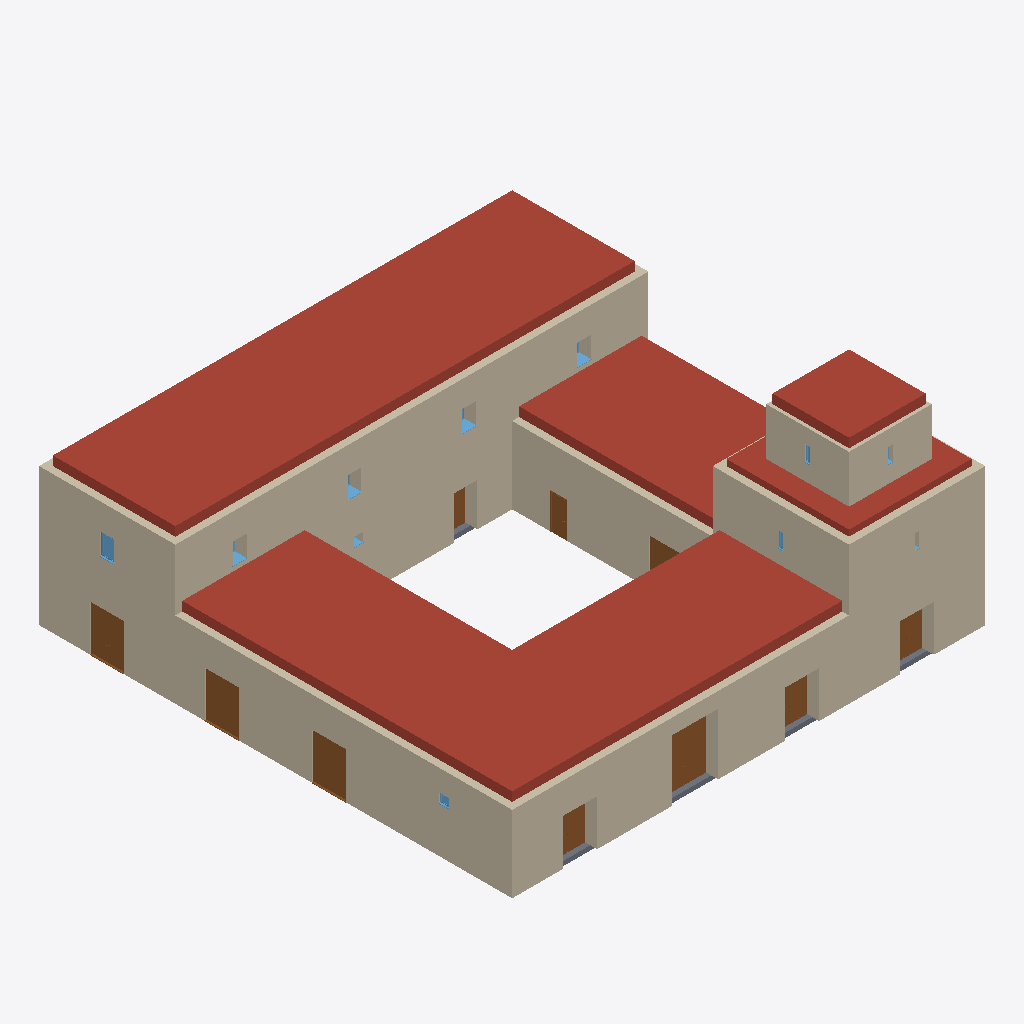
Isometric view of an IFC building model (IFC-SPF (STEP), schema IFC4, length unit millimetre), seen from the south-west, elements coloured by IFC class: 29 walls (beige), 13 roofs (red-brown), 10 doors (brown), 9 windows (light blue), 5 slabs (grey).
Extent 31.0 m × 31.0 m × 13.4 m (x, y, z). Storeys (4): BuildingStorey_0cm at 0.00 m; BuildingStorey_500cm at 5.00 m; BuildingStorey_900cm at 9.00 m; BuildingStorey_1250cm at 12.50 m. Elements (134): 55 IfcWall, 29 IfcWindow, 19 IfcDoor, 18 IfcSlab, 13 IfcRoof.

HEADER;
FILE_DESCRIPTION(('ViewDefinition [ReferenceView_V1.2]','RevitIdentifiers [ContentGUID: 8dd0263c-f0b8-4e2e-a4f8-0ab66ca4786e, VersionGUID: 72408299-81ee-4448-9934-2c87128fa94f, NumberOfSaves: 1]'),'2;1');
FILE_NAME('Masseria.ifc','2026-10-24T09:45:32+01:00',(''),(''),'ODA SDAI 25.12','Autodesk - Revit 26.4.0.32 (ENG) - 26.4.0.32','');
FILE_SCHEMA(('IFC4'));
ENDSEC;
DATA;
#18=IFCPROJECT('2Dq2OyyBXEBgJu2hQJMuUU',#6,'Project Number',$,$,'Project Name','Project Status',(#13),#21846);
#40=IFCSITE('2Dq2OyyBXEBgJu2hQJMuUS',#6,'Default',$,$,#39,$,$,.ELEMENT.,(51,30,23,112487),(0,-7,-37,-956022),0.0,$,$);
#22=IFCBUILDING('2Dq2OyyBXEBgJu2hQJMuUV',#6,'',$,$,#21,$,'',.ELEMENT.,$,$,#19);
#25=IFCBUILDINGSTOREY('3Zu5Bv0LOHrPC10026FoQQ',#6,'BuildingStorey_0cm',$,$,#24,$,'BuildingStorey_0cm',.ELEMENT.,0.0);
#29=IFCBUILDINGSTOREY('1oG8APWUv4I9aqB8SIYrte',#6,'BuildingStorey_500cm',$,$,#28,$,'BuildingStorey_500cm',.ELEMENT.,5000.0);
#33=IFCBUILDINGSTOREY('1oG8APWUv4I9aqB8SIYrtd',#6,'BuildingStorey_900cm',$,$,#32,$,'BuildingStorey_900cm',.ELEMENT.,9000.0);
#37=IFCBUILDINGSTOREY('1oG8APWUv4I9aqB8SIYrtc',#6,'BuildingStorey_1250cm',$,$,#36,$,'BuildingStorey_1250cm',.ELEMENT.,12500.0);
#9407=IFCROOF('1oG8APWUv4I9aqB8SIYroo',#6,'Basic Roof:TBIM_Lastrico_Solare_Volta_600:325117',$,$,#9383,$,'325117',.NOTDEFINED.);
#9802=IFCROOF('1oG8APWUv4I9aqB8SIYrv9',#6,'Basic Roof:TBIM_Lastrico_Solare_Volta_600:325382',$,$,#9782,$,'325382',.NOTDEFINED.);
#10098=IFCROOF('1oG8APWUv4I9aqB8SIYruT',#6,'Basic Roof:TBIM_Lastrico_Solare_Volta_600:325458',$,$,#10078,$,'325458',.NOTDEFINED.);
#9877=IFCROOF('1oG8APWUv4I9aqB8SIYrvM',#6,'Basic Roof:TBIM_Lastrico_Solare_Volta_600:325401',$,$,#9857,$,'325401',.NOTDEFINED.);
#10322=IFCROOF('1oG8APWUv4I9aqB8SIYrx0',#6,'Basic Roof:TBIM_Lastrico_Solare_Volta_600:325519',$,$,#10302,$,'325519',.NOTDEFINED.);
#9577=IFCROOF('1oG8APWUv4I9aqB8SIYr_6',#6,'Basic Roof:TBIM_Lastrico_Solare_Volta_600:325321',$,$,#9557,$,'325321',.NOTDEFINED.);
#9502=IFCROOF('1oG8APWUv4I9aqB8SIYr$v',#6,'Basic Roof:TBIM_Lastrico_Solare_Volta_600:325302',$,$,#9482,$,'325302',.NOTDEFINED.);
#9652=IFCROOF('1oG8APWUv4I9aqB8SIYr_J',#6,'Basic Roof:TBIM_Lastrico_Solare_Volta_600:325340',$,$,#9632,$,'325340',.NOTDEFINED.);
#9727=IFCROOF('1oG8APWUv4I9aqB8SIYr_y',#6,'Basic Roof:TBIM_Lastrico_Solare_Volta_600:325363',$,$,#9707,$,'325363',.NOTDEFINED.);
#10172=IFCROOF('1oG8APWUv4I9aqB8SIYrug',#6,'Basic Roof:TBIM_Lastrico_Solare_Volta_600:325477',$,$,#10152,$,'325477',.NOTDEFINED.);
#3959=IFCWALL('1oG8APWUv4I9aqB8SIYrtb',#6,'Basic Wall:TBIM_Muratura_Tufo_Scarpata_900:324778',$,$,#3929,#3933,'324778',.NOTDEFINED.);
#4087=IFCWALL('1oG8APWUv4I9aqB8SIYrta',#6,'Basic Wall:TBIM_Muratura_Tufo_Scarpata_900:324779',$,$,#4060,#4064,'324779',.NOTDEFINED.);
#6021=IFCWALL('1oG8APWUv4I9aqB8SIYrs$',#6,'Basic Wall:TBIM_Muratura_Tufo_Scarpata_900:324848',$,$,#5994,#5998,'324848',.NOTDEFINED.);
#5397=IFCWALL('1oG8APWUv4I9aqB8SIYrsT',#6,'Basic Wall:TBIM_Muratura_Tufo_Scarpata_900:324818',$,$,#5370,#5374,'324818',.NOTDEFINED.);
#4694=IFCWALL('1oG8APWUv4I9aqB8SIYrty',#6,'Basic Wall:TBIM_Muratura_Tufo_Scarpata_900:324787',$,$,#4667,#4671,'324787',.NOTDEFINED.);
#5631=IFCWALL('1oG8APWUv4I9aqB8SIYrsQ',#6,'Basic Wall:TBIM_Muratura_Tufo_Scarpata_900:324821',$,$,#5604,#5608,'324821',.NOTDEFINED.);
#6411=IFCWALL('1oG8APWUv4I9aqB8SIYrnk',#6,'Basic Wall:TBIM_Muratura_Tufo_Scarpata_900:324897',$,$,#6384,#6388,'324897',.NOTDEFINED.);
#9951=IFCROOF('1oG8APWUv4I9aqB8SIYrvZ',#6,'Basic Roof:TBIM_Lastrico_Solare_Volta_600:325420',$,$,#9931,$,'325420',.NOTDEFINED.);
#5084=IFCWALL('1oG8APWUv4I9aqB8SIYrs1',#6,'Basic Wall:TBIM_Muratura_Tufo_Scarpata_900:324814',$,$,#5057,#5061,'324814',.NOTDEFINED.);
#6567=IFCWALL('1oG8APWUv4I9aqB8SIYrns',#6,'Basic Wall:TBIM_Muratura_Tufo_Scarpata_900:324921',$,$,#6540,#6544,'324921',.NOTDEFINED.);
#4243=IFCWALL('1oG8APWUv4I9aqB8SIYrtY',#6,'Basic Wall:TBIM_Muratura_Tufo_Scarpata_900:324781',$,$,#4216,#4220,'324781',.NOTDEFINED.);
#4538=IFCWALL('1oG8APWUv4I9aqB8SIYrt_',#6,'Basic Wall:TBIM_Muratura_Tufo_Scarpata_900:324785',$,$,#4511,#4515,'324785',.NOTDEFINED.);
#10247=IFCROOF('1oG8APWUv4I9aqB8SIYrup',#6,'Basic Roof:TBIM_Lastrico_Solare_Volta_600:325500',$,$,#10227,$,'325500',.NOTDEFINED.);
#5475=IFCWALL('1oG8APWUv4I9aqB8SIYrsS',#6,'Basic Wall:TBIM_Muratura_Tufo_Scarpata_900:324819',$,$,#5448,#5452,'324819',.NOTDEFINED.);
#4928=IFCWALL('1oG8APWUv4I9aqB8SIYrs3',#6,'Basic Wall:TBIM_Muratura_Tufo_Scarpata_900:324812',$,$,#4901,#4905,'324812',.NOTDEFINED.);
#4383=IFCWALL('1oG8APWUv4I9aqB8SIYrtW',#6,'Basic Wall:TBIM_Muratura_Tufo_Scarpata_900:324783',$,$,#4356,#4360,'324783',.NOTDEFINED.);
#5240=IFCWALL('1oG8APWUv4I9aqB8SIYrsV',#6,'Basic Wall:TBIM_Muratura_Tufo_Scarpata_900:324816',$,$,#5213,#5217,'324816',.NOTDEFINED.);
#10027=IFCROOF('1oG8APWUv4I9aqB8SIYrvm',#6,'Basic Roof:Roof_Generic-400mm:325439',$,$,#10006,$,'325439',.NOTDEFINED.);
#6099=IFCWALL('1oG8APWUv4I9aqB8SIYrs_',#6,'Basic Wall:TBIM_Muratura_Tufo_Scarpata_900:324849',$,$,#6072,#6076,'324849',.NOTDEFINED.);
#7132=IFCWALL('1oG8APWUv4I9aqB8SIYrmF',#6,'Basic Wall:TBIM_Muratura_Tufo_Scarpata_900:324928',$,$,#7105,#7109,'324928',.NOTDEFINED.);
#5787=IFCWALL('1oG8APWUv4I9aqB8SIYrsY',#6,'Basic Wall:TBIM_Muratura_Tufo_Scarpata_900:324845',$,$,#5760,#5764,'324845',.NOTDEFINED.);
#4850=IFCWALL('1oG8APWUv4I9aqB8SIYrs4',#6,'Basic Wall:TBIM_Muratura_Tufo_Scarpata_900:324811',$,$,#4823,#4827,'324811',.NOTDEFINED.);
#6820=IFCWALL('1oG8APWUv4I9aqB8SIYrnp',#6,'Basic Wall:TBIM_Muratura_Tufo_400:324924',$,$,#6793,#6797,'324924',.NOTDEFINED.);
#6898=IFCWALL('1oG8APWUv4I9aqB8SIYrno',#6,'Basic Wall:TBIM_Muratura_Tufo_400:324925',$,$,#6871,#6875,'324925',.NOTDEFINED.);
#14879=IFCDOOR('1oG8APWUv4I9aqB8SIYr4J',#6,'Doors_ExtDbl_Flush:TBIM_Portale_Ligneo_300x400:325724',$,$,#20973,#14875,'325724',4000.0000000000005,3000.0000000000023,.DOOR.,$,$);
#14132=IFCDOOR('1oG8APWUv4I9aqB8SIYr4N',#6,'Doors_ExtDbl_Flush:TBIM_Portone_Rustico_220x300:325720',$,$,#20952,#14128,'325720',3000.0,2199.999999999998,.DOOR.,$,$);
#14961=IFCDOOR('1oG8APWUv4I9aqB8SIYr4I',#6,'Doors_ExtDbl_Flush:TBIM_Portone_Rustico_220x300:325725',$,$,#21014,#14957,'325725',3000.0,2200.0000000000023,.DOOR.,$,$);
#15127=IFCDOOR('1oG8APWUv4I9aqB8SIYr4k',#6,'Doors_ExtDbl_Flush:TBIM_Portone_Rustico_220x300:325729',$,$,#21116,#15123,'325729',3000.0,2200.0000000000023,.DOOR.,$,$);
#4772=IFCWALL('1oG8APWUv4I9aqB8SIYrtx',#6,'Basic Wall:TBIM_Muratura_Tufo_Scarpata_900:324788',$,$,#4745,#4749,'324788',.NOTDEFINED.);
#5006=IFCWALL('1oG8APWUv4I9aqB8SIYrs2',#6,'Basic Wall:TBIM_Muratura_Tufo_Scarpata_900:324813',$,$,#4979,#4983,'324813',.NOTDEFINED.);
#5318=IFCWALL('1oG8APWUv4I9aqB8SIYrsU',#6,'Basic Wall:TBIM_Muratura_Tufo_Scarpata_900:324817',$,$,#5291,#5295,'324817',.NOTDEFINED.);
#5943=IFCWALL('1oG8APWUv4I9aqB8SIYrsW',#6,'Basic Wall:TBIM_Muratura_Tufo_Scarpata_900:324847',$,$,#5916,#5920,'324847',.NOTDEFINED.);
#5865=IFCWALL('1oG8APWUv4I9aqB8SIYrsX',#6,'Basic Wall:TBIM_Muratura_Tufo_Scarpata_900:324846',$,$,#5838,#5842,'324846',.NOTDEFINED.);
#7054=IFCWALL('1oG8APWUv4I9aqB8SIYrnm',#6,'Basic Wall:TBIM_Muratura_Tufo_Scarpata_900:324927',$,$,#7027,#7031,'324927',.NOTDEFINED.);
#13847=IFCDOOR('1oG8APWUv4I9aqB8SIYr4R',#6,'Doors_ExtDbl_Flush:TBIM_Portone_Rustico_220x300:325716',$,$,#20891,#13843,'325716',3000.0,2199.999999999997,.DOOR.,$,$);
#15044=IFCDOOR('1oG8APWUv4I9aqB8SIYr4G',#6,'Doors_ExtDbl_Flush:TBIM_Portone_Rustico_220x300:325727',$,$,#21055,#15040,'325727',3000.0,2200.0000000000023,.DOOR.,$,$);
#15253=IFCDOOR('1oG8APWUv4I9aqB8SIYr4h',#6,'Doors_ExtDbl_Flush:TBIM_Portone_Rustico_220x300:325732',$,$,#21157,#15249,'325732',3000.0,2200.0000000000023,.DOOR.,$,$);
#19239=IFCDOOR('1oG8APWUv4I9aqB8SIYr7A',#6,'Doors_IntSgl:TBIM_Porta_Legno_100x230:325765',$,$,#21540,#19235,'325765',2300.0,1000.0000000000001,.DOOR.,$,$);
#16950=IFCDOOR('1oG8APWUv4I9aqB8SIYr4s',#6,'Doors_ExtDbl_Flush:TBIM_Portone_Rustico_220x300:325753',$,$,#21339,#16946,'325753',3000.0,2199.999999999998,.DOOR.,$,$);
#8360=IFCSLAB('1oG8APWUv4I9aqB8SIYrp4',#6,'Floor:TBIM_Battuto_Chianche_300:325003',$,$,#8347,#8359,'325003',.FLOOR.);
#16361=IFCDOOR('1oG8APWUv4I9aqB8SIYr4W',#6,'Doors_ExtDbl_Flush:TBIM_Portale_Cappella_150x280:325743',$,$,#21198,#16357,'325743',2800.0,1499.9999999999968,.DOOR.,$,$);
#6645=IFCWALL('1oG8APWUv4I9aqB8SIYrnr',#6,'Basic Wall:TBIM_Muratura_Tufo_400:324922',$,$,#6618,#6622,'324922',.NOTDEFINED.);
#6742=IFCWALL('1oG8APWUv4I9aqB8SIYrnq',#6,'Basic Wall:TBIM_Muratura_Tufo_400:324923',$,$,#6715,#6719,'324923',.NOTDEFINED.);
#15525=IFCWINDOW('1oG8APWUv4I9aqB8SIYr4c',#6,'Windows_Sgl_Plain:TBIM_Finestra_Legno_Scuri_90x140:325737',$,$,#21258,#15521,'325737',1400.0000000000011,900.0000000000033,.WINDOW.,.NOTDEFINED.,$);
#8486=IFCSLAB('1oG8APWUv4I9aqB8SIYrpM',#6,'Floor:TBIM_Battuto_Chianche_300:325017',$,$,#8473,#8485,'325017',.FLOOR.);
#8207=IFCSLAB('1oG8APWUv4I9aqB8SIYrmo',#6,'Floor:TBIM_Battuto_Chianche_300:324989',$,$,#8191,#8206,'324989',.FLOOR.);
#8611=IFCSLAB('1oG8APWUv4I9aqB8SIYrpd',#6,'Floor:TBIM_Battuto_Chianche_300:325032',$,$,#8598,#8610,'325032',.FLOOR.);
#8674=IFCSLAB('1oG8APWUv4I9aqB8SIYrpW',#6,'Floor:TBIM_Battuto_Chianche_300:325039',$,$,#8661,#8673,'325039',.FLOOR.);
#17033=IFCWINDOW('1oG8APWUv4I9aqB8SIYr4q',#6,'Windows_Sgl_Plain:TBIM_Finestra_Legno_Scuri_90x140:325755',$,$,#21500,#17029,'325755',1400.0000000000011,900.0000000000033,.WINDOW.,.NOTDEFINED.,$);
#19362=IFCWINDOW('1oG8APWUv4I9aqB8SIYr78',#6,'Windows_Sgl_Plain:TBIM_Finestra_Legno_Scuri_90x140:325767',$,$,#21680,#19358,'325767',1400.0000000000011,900.0000000000033,.WINDOW.,.NOTDEFINED.,$);
#15443=IFCWINDOW('1oG8APWUv4I9aqB8SIYr4d',#6,'Windows_Sgl_Plain:TBIM_Finestra_Legno_Scuri_90x140:325736',$,$,#21238,#15439,'325736',1400.0000000000011,900.0000000000011,.WINDOW.,.NOTDEFINED.,$);
#15611=IFCWINDOW('1oG8APWUv4I9aqB8SIYr4a',#6,'Windows_Sgl_Plain:TBIM_Finestra_Legno_Scuri_90x140:325739',$,$,#21298,#15607,'325739',1400.0000000000011,900.0000000000033,.WINDOW.,.NOTDEFINED.,$);
#14044=IFCWINDOW('1oG8APWUv4I9aqB8SIYr4O',#6,'Windows_Sgl_Plain:TBIM_Finestrella_Areazione_60x60:325719',$,$,#20911,#14040,'325719',600.0000000000011,600.0000000000006,.WINDOW.,.NOTDEFINED.,$);
#17399=IFCWINDOW('1oG8APWUv4I9aqB8SIYr7E',#6,'Windows_Sgl_Plain:TBIM_Feritoia_30x100:325761',$,$,#21620,#17395,'325761',1000.0000000000001,300.0000000000011,.WINDOW.,.NOTDEFINED.,$);
#16907=IFCWINDOW('1oG8APWUv4I9aqB8SIYr4t',#6,'Windows_Sgl_Plain:TBIM_Feritoia_30x100:325752',$,$,#21419,#16903,'325752',1000.0000000000011,300.0000000000011,.WINDOW.,.NOTDEFINED.,$);
#15167=IFCWINDOW('1oG8APWUv4I9aqB8SIYr4j',#6,'Windows_Sgl_Plain:TBIM_Finestrella_Areazione_60x60:325730',$,$,#21095,#15163,'325730',600.0000000000011,600.0000000000022,.WINDOW.,.NOTDEFINED.,$);
ENDSEC;
